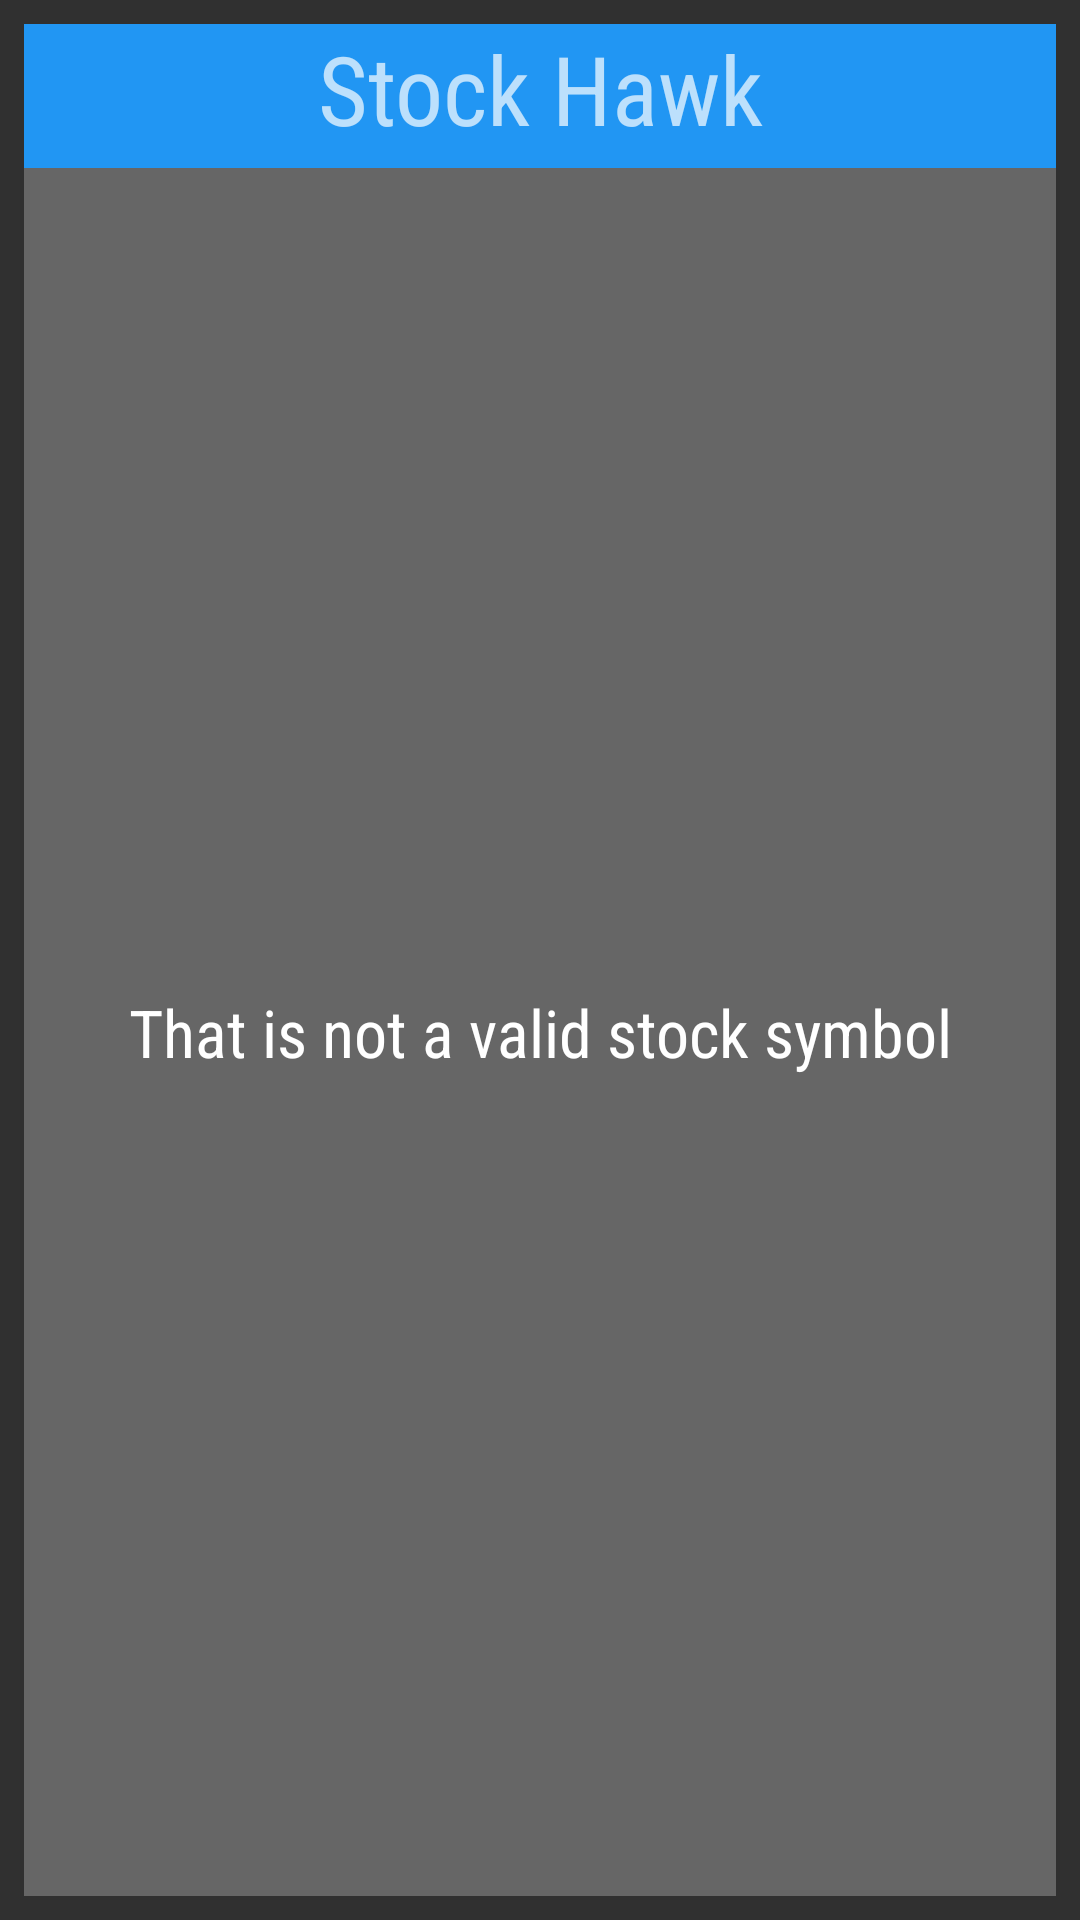

The Android layout XML behind this screen, and the referenced resources:
<!-- AndroidManifest.xml: application theme AppTheme -->
<!-- res/layout/stock_widget.xml -->
<?xml version="1.0" encoding="utf-8"?>
<LinearLayout xmlns:android="http://schemas.android.com/apk/res/android"
    xmlns:tools="http://schemas.android.com/tools"
    android:layout_width="match_parent"
    android:layout_height="match_parent"
    android:orientation="vertical"
    android:padding="@dimen/widget_margin">

    <FrameLayout
        android:layout_width="match_parent"
        android:layout_height="48dp"
        android:background="@color/material_blue_500">

        <TextView
            android:id="@+id/widget_title_bar"
            android:layout_width="wrap_content"
            android:layout_height="wrap_content"
            android:contentDescription="@string/app_name"
            android:gravity="center"
            android:layout_gravity="center_horizontal"
            android:fontFamily="sans-serif-condensed"
            android:textSize="32dp"
            android:text="@string/app_name" />
    </FrameLayout>

    <FrameLayout
        android:layout_width="match_parent"
        android:layout_height="0dp"
        android:layout_weight="1">

        <ListView
            android:background="@color/gray"
            android:id="@+id/widget_list"
            android:layout_width="match_parent"
            android:layout_height="match_parent"
            android:divider="@null"
            android:dividerHeight="0dp"
            tools:listitem="@layout/stock_widget_list_item" />

        <TextView
            android:id="@+id/widget_empty"
            android:layout_width="match_parent"
            android:layout_height="match_parent"
            android:fontFamily="sans-serif-condensed"
            android:gravity="center"
            android:text="@string/invalid_stock_toast"
            android:textAppearance="?android:textAppearanceLarge" />
    </FrameLayout>


</LinearLayout>
<!-- res/layout/stock_widget_list_item.xml (included above) -->
<?xml version="1.0" encoding="utf-8"?>
<FrameLayout xmlns:android="http://schemas.android.com/apk/res/android"
    xmlns:tools="http://schemas.android.com/tools"
    android:id="@+id/single_stock_widget_list_item_frame_layout"
    android:layout_width="match_parent"
    android:layout_height="match_parent"
    android:background="@color/lightgrey"
    android:padding="4dp">


    <LinearLayout xmlns:android="http://schemas.android.com/apk/res/android"
        style="@style/ELRS_padding"
        android:layout_width="match_parent"
        android:layout_height="wrap_content"
        android:background="@color/gray"
        android:gravity="center_vertical"
        android:orientation="horizontal">

        <TextView
            android:id="@+id/widget_stock_symbol"
            style="@style/StockSymbolTextStyle"
            android:layout_width="wrap_content"
            android:layout_height="wrap_content"
            android:gravity="start|center_vertical"
            tools:text="GOOG" />

        <LinearLayout
            android:layout_width="0dp"
            android:layout_height="wrap_content"
            android:layout_weight="1"
            android:gravity="end">

            <TextView
                android:id="@+id/widget_bid_price"
                style="@style/BidPriceTextStyle"
                android:layout_width="wrap_content"
                android:layout_height="wrap_content"
                android:paddingEnd="8dp"
                android:paddingLeft="8dp"
                android:paddingRight="8dp"
                android:paddingStart="8dp"
                tools:text="773.45" />

            <TextView
                android:id="@+id/widget_change"
                style="@style/WidgetPercentChangeTextStyle"
                android:layout_width="wrap_content"
                android:layout_height="wrap_content"
                android:background="@drawable/percent_change_pill"
                android:paddingEnd="8dp"
                android:paddingLeft="8dp"
                android:paddingRight="8dp"
                android:paddingStart="8dp"
                tools:text="+1.2%" />
        </LinearLayout>
    </LinearLayout>
</FrameLayout>
<!-- resources referenced by this layout -->
<resources>
  <color name="gray">#666666</color>
  <color name="lightgrey">#cccccc</color>
  <color name="material_blue_500">#2196F3</color>
  <dimen name="widget_margin">8dp</dimen>
  <string name="app_name" translatable="false">Stock Hawk</string>
  <string name="invalid_stock_toast" translatable="true">That is not a valid stock symbol</string>
  <style name="BidPriceTextStyle">
      <item name="android:textSize">20sp</item>
    </style>
  <style name="ELRS_padding">
          <item name="android:paddingEnd" tools:targetApi="jelly_bean_mr1">8dp</item>
          <item name="android:paddingLeft">8dp</item>
          <item name="android:paddingRight">8dp</item>
          <item name="android:paddingStart" tools:targetApi="jelly_bean_mr1">8dp</item>
      </style>
  <style name="StockSymbolTextStyle">
      <item name="android:textSize">25sp</item>
      <item name="android:textAllCaps">true</item>
    </style>
  <style name="WidgetPercentChangeTextStyle">
      <item name="android:textSize">18sp</item>
      <item name="android:textColor">#FFF</item>
      <item name="android:textStyle">bold</item>
    </style>
  <style name="AppTheme" parent="Theme.AppCompat">
        <item name="colorPrimary">@color/material_blue_500</item>
        <item name="colorPrimaryDark">@color/material_blue_700</item>
      
    </style>
  <color name="material_blue_700">#1976D2</color>
</resources>
